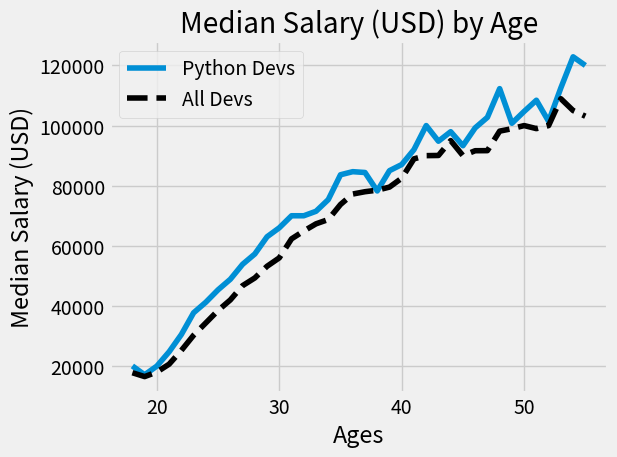

Write the Python code that produced this figure.
from matplotlib import pyplot as plt

#print(plt.style.available)
plt.style.use('fivethirtyeight')

ages_x = [18, 19, 20, 21, 22, 23, 24, 25, 26, 27, 28, 29, 30, 31, 32, 33, 34, 35, 
36, 37, 38, 39, 40, 41, 42, 43, 44, 45, 46, 47, 48, 49, 50, 51, 52, 53, 54, 55]

py_dev_y = [20046, 17100, 20000, 24744, 30500, 37732, 41247, 45372, 48876, 53850, 57287, 63016, 65998, 70003, 70000, 71496, 75370, 83640, 84666,
 84392, 78254, 85000, 87038, 91991, 100000, 94796, 97962, 93302, 99240, 102736, 112285, 100771, 104708, 108423, 101407, 112542, 122870, 120000]

dev_y = [17784, 16500, 18012, 20628, 25206, 30252, 34368, 38496, 42000, 46752, 49320, 53200, 56000, 62316, 64928, 67317, 68748, 73752, 77232,
         78000, 78508, 79536, 82488, 88935, 90000, 90056, 95000, 90000, 91633, 91660, 98150, 98964, 100000, 98988, 100000, 108923, 105000, 103117]

plt.plot(ages_x,py_dev_y,label='Python Devs')
plt.plot(ages_x,dev_y,linestyle='--',color = 'k',label='All Devs') #Color could be in hexa code #5a7d9a

plt.title('Median Salary (USD) by Age')

plt.xlabel('Ages')
plt.ylabel('Median Salary (USD)')

plt.tight_layout()


#plt.grid(True)

plt.legend()
plt.show()